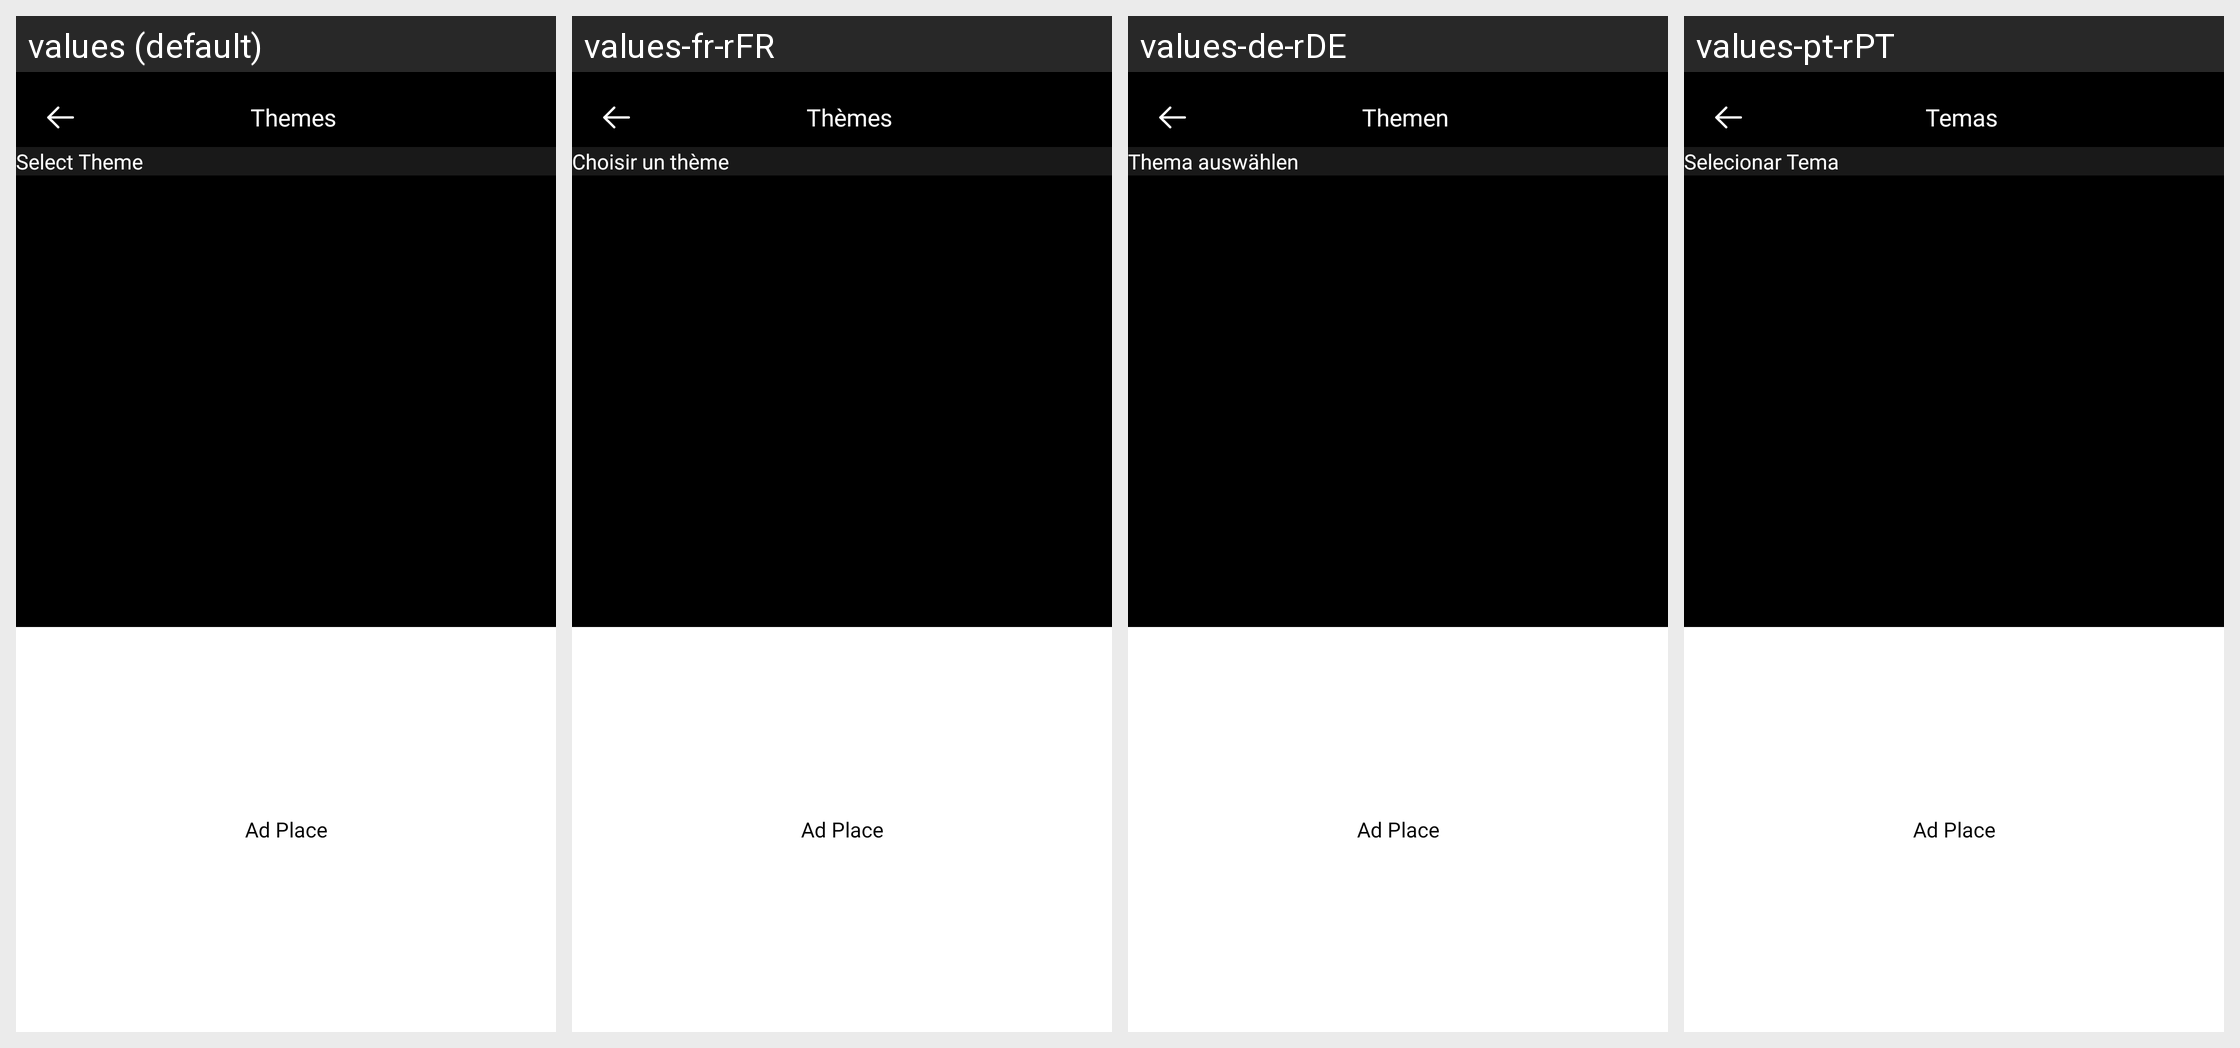

Translations of the strings shown on this Android screen, per locale in the grid:
Android screen res/layout/activity_theme_selection.xml rendered under 4 locales, left to right: values (default), values-fr-rFR, values-de-rDE, values-pt-rPT. Device: Nexus 5 (rendered at 1080×1920; each locale shown at half size, 540×960, under a caption strip naming it); theme Theme.SpeedMeter.
Other locales in the repository, not shown: values-es-rES, values-hi, values-in, values-ja, values-ru-rRU, values-tr-rTR.
Strings drawn on this screen, with the default value and each locale's value (text and hints the layout hard-codes, and strings that could not be matched under every locale, appear in the picture but are not listed):

themes
  values: Themes
  values-fr-rFR: Thèmes
  values-de-rDE: Themen
  values-pt-rPT: Temas

select_theme
  values: Select Theme
  values-fr-rFR: Choisir un thème
  values-de-rDE: Thema auswählen
  values-pt-rPT: Selecionar Tema
